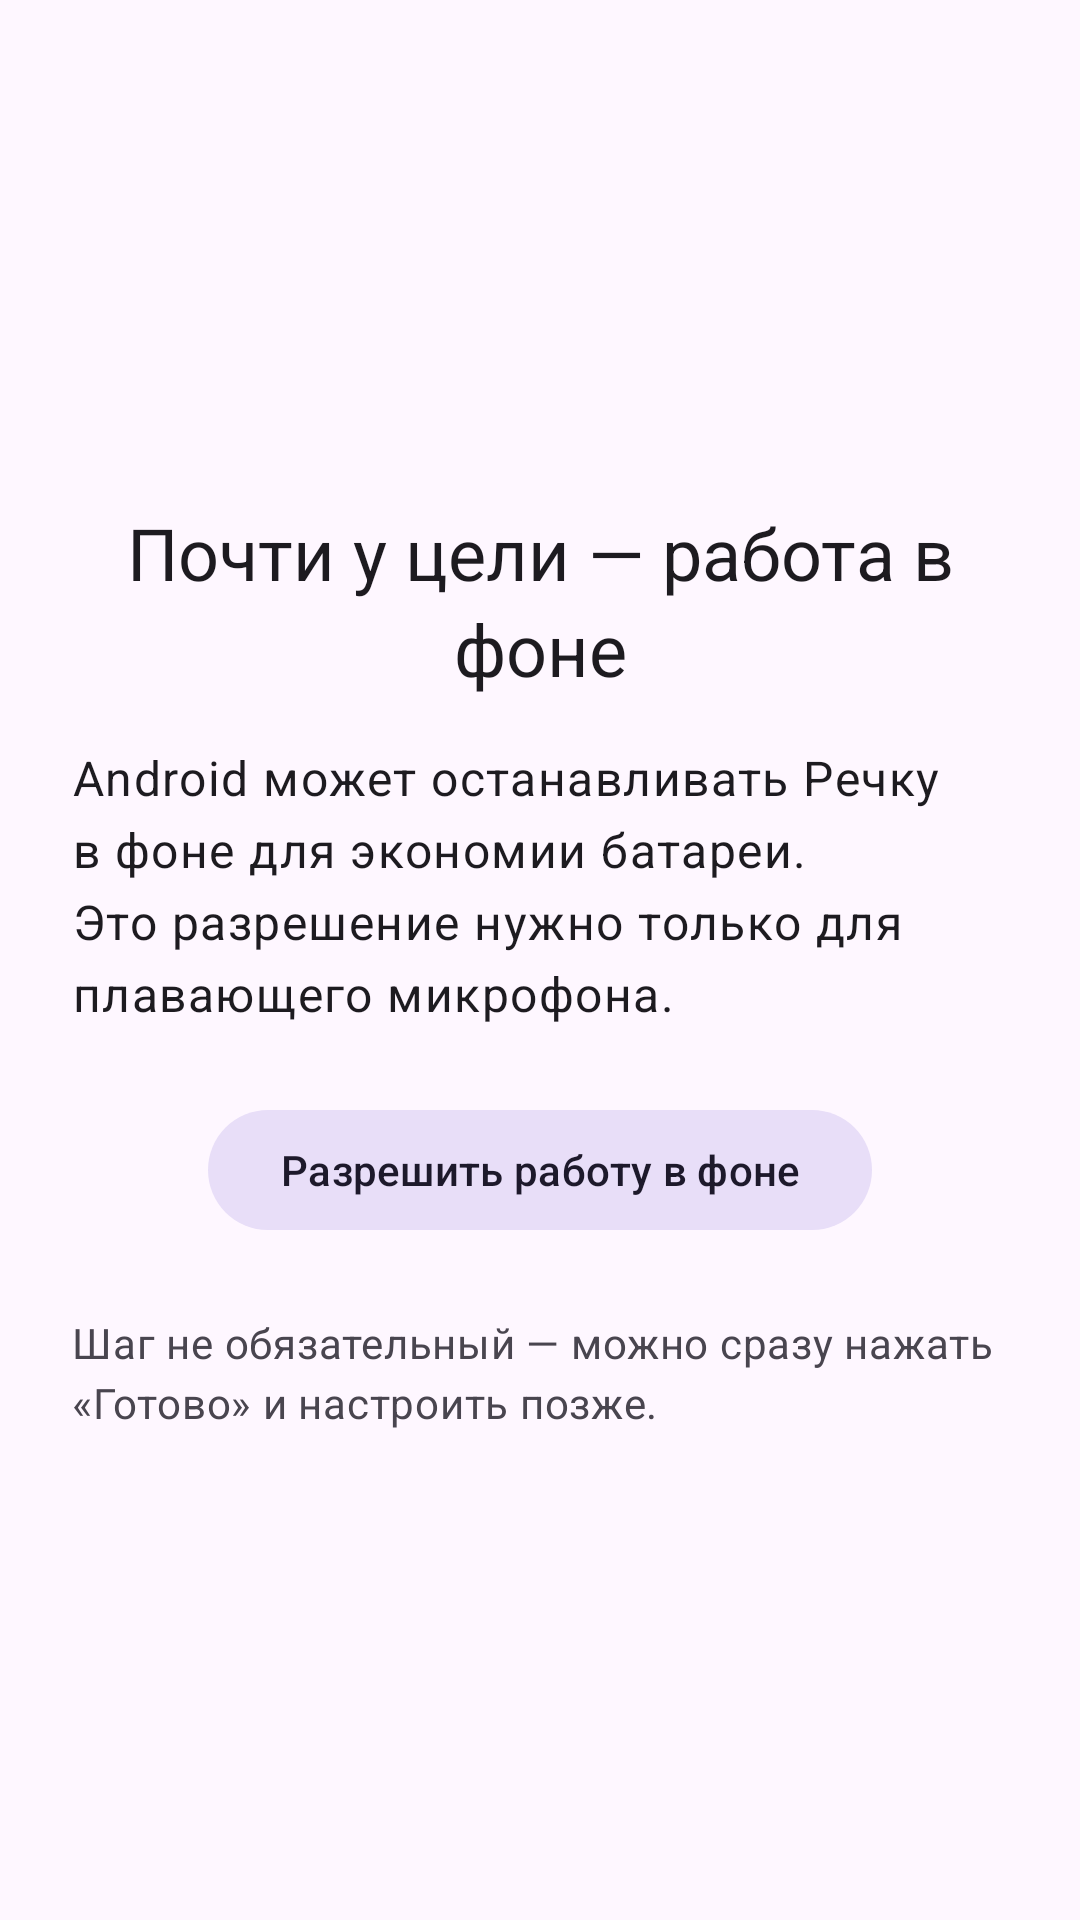

Produce the Android XML layout that renders to this screen, including the resource entries it uses.
<!-- AndroidManifest.xml: application theme Theme.Rechka -->
<!-- res/layout/fragment_onboarding_battery.xml -->
<?xml version="1.0" encoding="utf-8"?>
<androidx.core.widget.NestedScrollView
    xmlns:android="http://schemas.android.com/apk/res/android"
    xmlns:app="http://schemas.android.com/apk/res-auto"
    android:layout_width="match_parent"
    android:layout_height="match_parent"
    android:clipToPadding="false"
    android:paddingHorizontal="24dp"
    android:paddingTop="24dp"
    android:paddingBottom="24dp">

    <LinearLayout
        android:layout_width="match_parent"
        android:layout_height="wrap_content"
        android:orientation="vertical">

        <ImageView
            android:layout_width="96dp"
            android:layout_height="96dp"
            android:layout_gravity="center_horizontal"
            android:layout_marginTop="16dp"
            android:contentDescription="@null"
            android:src="@drawable/logo_rechka"
            android:tint="?attr/colorPrimary" />

        <com.google.android.material.textview.MaterialTextView
            android:layout_width="match_parent"
            android:layout_height="wrap_content"
            android:layout_marginTop="32dp"
            android:gravity="center_horizontal"
            android:text="@string/onb_battery_title"
            android:textAppearance="?attr/textAppearanceHeadlineSmall" />

        <com.google.android.material.textview.MaterialTextView
            android:id="@+id/batteryStatus"
            android:layout_width="match_parent"
            android:layout_height="wrap_content"
            android:layout_marginTop="16dp"
            android:text="@string/onb_battery_body"
            android:textAppearance="?attr/textAppearanceBodyLarge"
            android:textColor="?attr/colorOnSurface" />

        <com.google.android.material.button.MaterialButton
            android:id="@+id/batteryOpen"
            style="@style/Widget.Material3.Button.TonalButton"
            android:layout_width="wrap_content"
            android:layout_height="wrap_content"
            android:layout_gravity="center_horizontal"
            android:layout_marginTop="24dp"
            android:text="@string/onb_battery_open" />

        <com.google.android.material.textview.MaterialTextView
            android:id="@+id/batteryHint"
            android:layout_width="match_parent"
            android:layout_height="wrap_content"
            android:layout_marginTop="24dp"
            android:text="@string/onb_battery_skip_note"
            android:textAppearance="?attr/textAppearanceBodyMedium"
            android:textColor="?attr/colorOnSurfaceVariant" />
    </LinearLayout>
</androidx.core.widget.NestedScrollView>
<!-- resources referenced by this layout -->
<resources>
  <string name="onb_battery_body">Android может останавливать Речку в фоне для экономии батареи. Это разрешение нужно только для плавающего микрофона.</string>
  <string name="onb_battery_open">Разрешить работу в фоне</string>
  <string name="onb_battery_skip_note">Шаг не обязательный — можно сразу нажать «Готово» и настроить позже.</string>
  <string name="onb_battery_title">Почти у цели — работа в фоне</string>
  <style name="Theme.Rechka" parent="Theme.Material3.DayNight.NoActionBar">
          <item name="switchStyle">@style/Widget.Material3.CompoundButton.MaterialSwitch</item>
          <item name="android:windowBackground">?attr/colorSurface</item>
      </style>
</resources>
